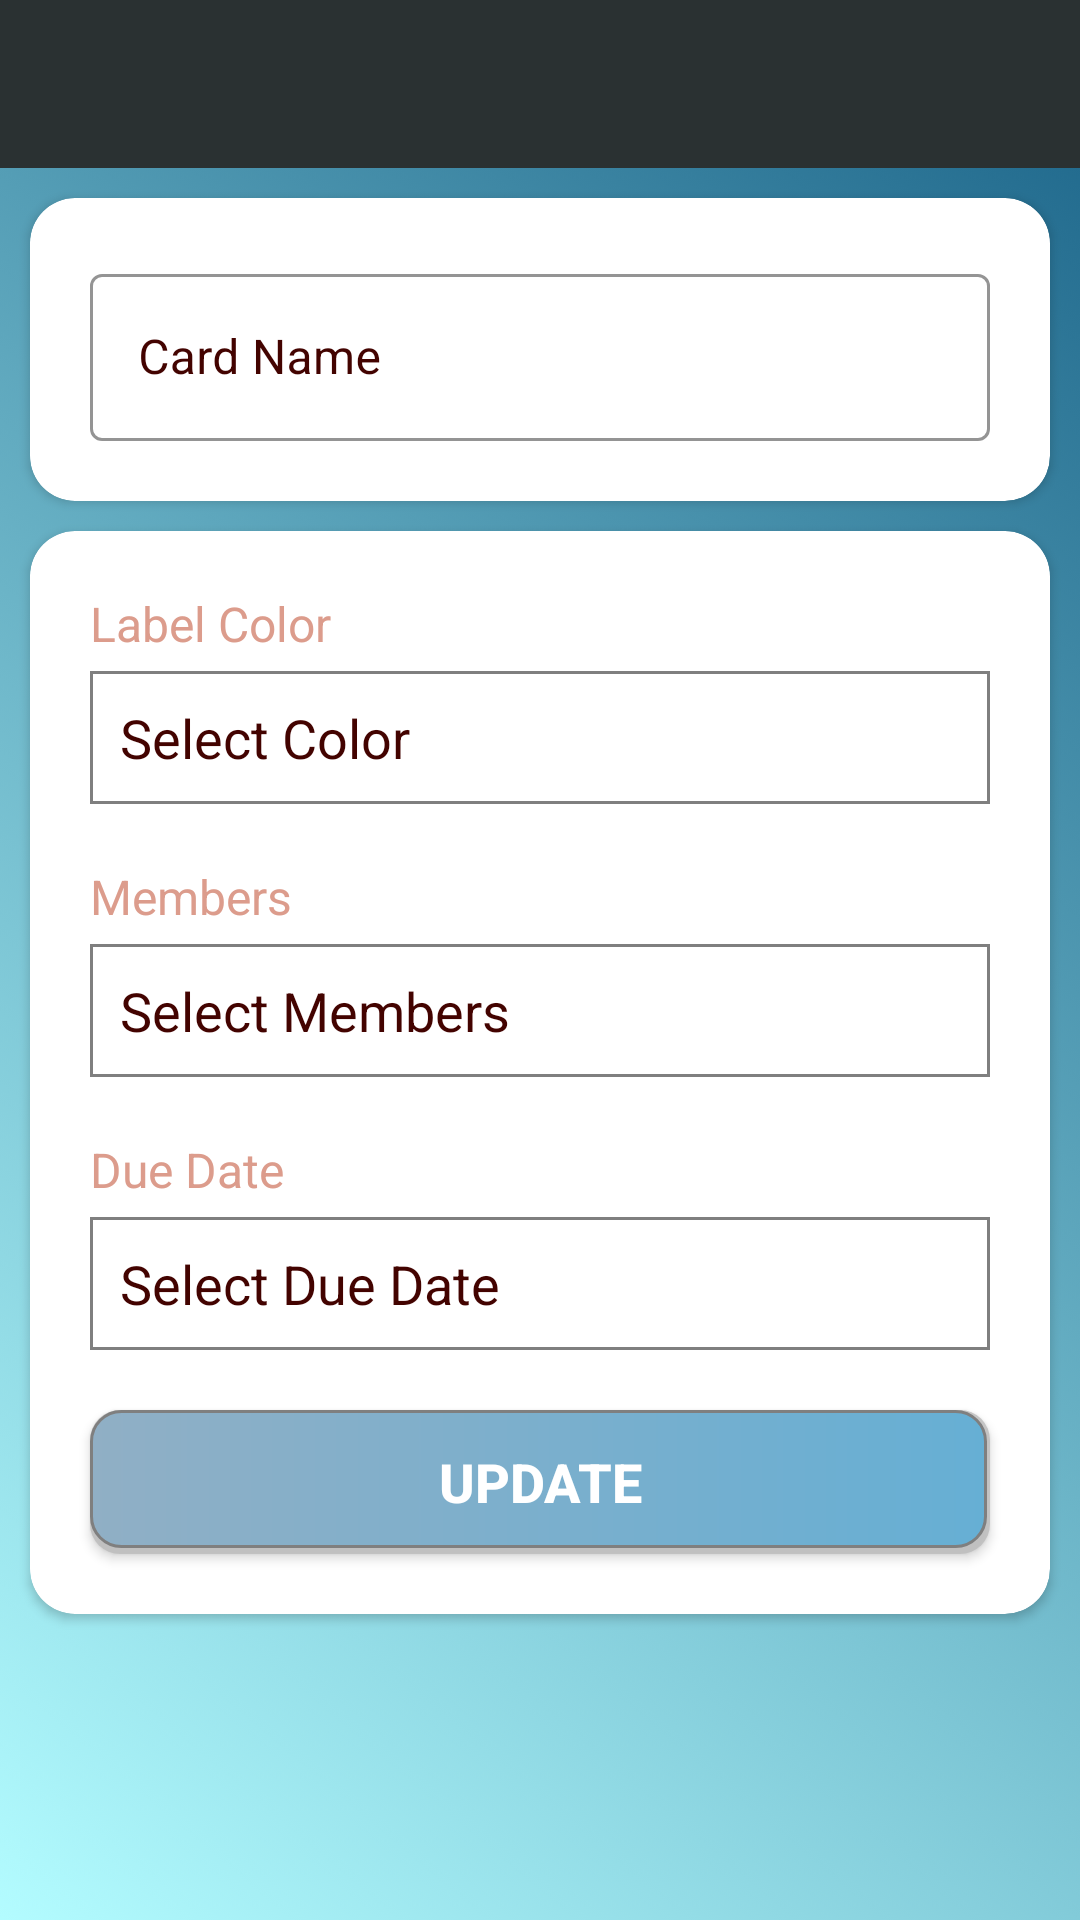

Layout XML and referenced resources for this Android screen:
<!-- AndroidManifest.xml: application theme CustomNoActionBarTheme -->
<!-- res/layout/activity_card_details.xml -->
<?xml version="1.0" encoding="utf-8"?>

<androidx.constraintlayout.widget.ConstraintLayout xmlns:android="http://schemas.android.com/apk/res/android"
    xmlns:app="http://schemas.android.com/apk/res-auto"
    xmlns:tools="http://schemas.android.com/tools"
    android:layout_width="match_parent"
    android:layout_height="match_parent"
    android:background="@drawable/background6"
    tools:context=".activities.CardDetailsActivity">

    <include
        android:id="@+id/cardDetailsToolbar"
        layout="@layout/main_toolbar"
        app:layout_constraintEnd_toEndOf="parent"
        app:layout_constraintStart_toStartOf="parent"
        app:layout_constraintTop_toTopOf="parent" />

    <androidx.cardview.widget.CardView
        android:id="@+id/cardNameCardView"
        android:layout_width="match_parent"
        android:layout_height="wrap_content"
        app:cardCornerRadius="15dp"
        android:layout_margin="10dp"
        app:layout_constraintEnd_toEndOf="parent"
        app:layout_constraintStart_toStartOf="parent"
        app:layout_constraintTop_toBottomOf="@+id/cardDetailsToolbar">

        <androidx.constraintlayout.widget.ConstraintLayout
            android:layout_width="match_parent"
            android:layout_height="match_parent">

            <com.google.android.material.textfield.TextInputLayout
                android:id="@+id/cardNameInput"
                style="@style/Widget.MaterialComponents.TextInputLayout.OutlinedBox"
                android:layout_width="0dp"
                android:layout_height="wrap_content"
                android:layout_margin="20dp"
                android:textColorHint="@color/darkAutumnFoliage"
                app:boxStrokeColor="@color/darkAutumnFoliage"
                app:hintTextColor="@color/darkAutumnFoliage"
                app:layout_constraintBottom_toBottomOf="parent"
                app:layout_constraintEnd_toEndOf="parent"
                app:layout_constraintStart_toStartOf="parent"
                app:layout_constraintTop_toTopOf="parent">

                <com.google.android.material.textfield.TextInputEditText
                    android:id="@+id/cardNameEditInput"
                    android:layout_width="match_parent"
                    android:layout_height="wrap_content"
                    android:hint="Card Name"
                    android:inputType="text"
                    android:textColor="@color/darkAutumnFoliage" />
            </com.google.android.material.textfield.TextInputLayout>
        </androidx.constraintlayout.widget.ConstraintLayout>
    </androidx.cardview.widget.CardView>

    <androidx.cardview.widget.CardView
        android:id="@+id/cardDetailsCardView"
        android:layout_width="match_parent"
        android:layout_height="wrap_content"
        app:cardCornerRadius="15dp"
        android:layout_margin="10dp"
        app:layout_constraintEnd_toEndOf="parent"
        app:layout_constraintStart_toStartOf="parent"
        app:layout_constraintTop_toBottomOf="@+id/cardNameCardView">

        <androidx.constraintlayout.widget.ConstraintLayout
            android:layout_width="match_parent"
            android:layout_height="match_parent">

            <TextView
                android:id="@+id/labelColorTitle"
                android:layout_width="0dp"
                android:layout_height="wrap_content"
                android:text="Label Color"
                android:layout_margin="20dp"
                android:textColor="@color/lightAutumnFoliage"
                android:textSize="16sp"
                app:layout_constraintEnd_toEndOf="parent"
                app:layout_constraintStart_toStartOf="parent"
                app:layout_constraintTop_toTopOf="parent" />

            <TextView
                android:id="@+id/selectColorButton"
                android:layout_width="0dp"
                android:layout_height="wrap_content"
                android:background="@drawable/box_border"
                android:text="Select Color"
                android:layout_marginTop="5dp"
                android:padding="10dp"
                android:textColor="@color/darkAutumnFoliage"
                android:textSize="18sp"
                app:layout_constraintEnd_toEndOf="@+id/labelColorTitle"
                app:layout_constraintStart_toStartOf="@+id/labelColorTitle"
                app:layout_constraintTop_toBottomOf="@+id/labelColorTitle" />

            <TextView
                android:id="@+id/membersTitle"
                android:layout_width="0dp"
                android:layout_height="wrap_content"
                android:text="Members"
                android:layout_margin="20dp"
                android:textColor="@color/lightAutumnFoliage"
                android:textSize="16sp"
                app:layout_constraintEnd_toEndOf="parent"
                app:layout_constraintStart_toStartOf="parent"
                app:layout_constraintTop_toBottomOf="@+id/selectColorButton" />

            <TextView
                android:id="@+id/selectMembersButton"
                android:layout_width="0dp"
                android:layout_height="wrap_content"
                android:layout_marginTop="5dp"
                android:background="@drawable/box_border"
                android:hint="Select Members"
                android:padding="10dp"
                android:textColor="@color/darkAutumnFoliage"
                android:textColorHint="@color/darkAutumnFoliage"
                android:textSize="18sp"
                app:layout_constraintEnd_toEndOf="@+id/membersTitle"
                app:layout_constraintStart_toStartOf="@+id/membersTitle"
                app:layout_constraintTop_toBottomOf="@+id/membersTitle" />

            <TextView
                android:id="@+id/dueDateTitle"
                android:layout_width="0dp"
                android:layout_height="wrap_content"
                android:text="Due Date"
                android:layout_margin="20dp"
                android:textColor="@color/lightAutumnFoliage"
                android:textSize="16sp"
                app:layout_constraintEnd_toEndOf="parent"
                app:layout_constraintStart_toStartOf="parent"
                app:layout_constraintTop_toBottomOf="@+id/selectMembersButton" />

            <TextView
                android:id="@+id/selectDueDateButton"
                android:layout_width="0dp"
                android:layout_height="wrap_content"
                android:layout_marginTop="5dp"
                android:background="@drawable/box_border"
                android:hint="Select Due Date"
                android:padding="10dp"
                android:textColor="@color/darkAutumnFoliage"
                android:textColorHint="@color/darkAutumnFoliage"
                android:textSize="18sp"
                app:layout_constraintEnd_toEndOf="@+id/dueDateTitle"
                app:layout_constraintStart_toStartOf="@+id/dueDateTitle"
                app:layout_constraintTop_toBottomOf="@+id/dueDateTitle" />

            <androidx.appcompat.widget.AppCompatButton
                android:id="@+id/updateCardDetailsButton"
                android:layout_width="0dp"
                android:layout_height="wrap_content"
                android:layout_marginTop="20dp"
                android:layout_marginBottom="20dp"
                android:background="@drawable/shape_blue_button_rounded"
                android:padding="10dp"
                android:foreground="?attr/selectableItemBackground"
                android:text="Update"
                android:textColor="@color/white"
                android:textSize="18sp"
                android:textStyle="bold"
                app:layout_constraintBottom_toBottomOf="parent"
                app:layout_constraintEnd_toEndOf="@+id/selectDueDateButton"
                app:layout_constraintStart_toStartOf="@+id/selectDueDateButton"
                app:layout_constraintTop_toBottomOf="@+id/selectDueDateButton" />

        </androidx.constraintlayout.widget.ConstraintLayout>
    </androidx.cardview.widget.CardView>

</androidx.constraintlayout.widget.ConstraintLayout>
<!-- res/layout/main_toolbar.xml (included above) -->
<?xml version="1.0" encoding="utf-8"?>

<androidx.appcompat.widget.Toolbar
    xmlns:android="http://schemas.android.com/apk/res/android"
    android:layout_width="match_parent"
    android:layout_height="?attr/actionBarSize"
    android:background="@color/shadow">

</androidx.appcompat.widget.Toolbar>
<!-- resources referenced by this layout -->
<resources>
  <color name="darkAutumnFoliage">#430300</color>
  <color name="lightAutumnFoliage">#DC9C8C</color>
  <color name="shadow">#2A3132</color>
  <color name="white">#FFFFFFFF</color>
  <!-- drawable background6: png bitmap (drawable-v24, 497746 bytes) -->
  <!-- drawable box_border (drawable) -->
  <?xml version="1.0" encoding="utf-8"?>
  
  <shape xmlns:android="http://schemas.android.com/apk/res/android"
      android:shape="rectangle">
      <stroke android:color="@color/grey" android:width="1dp" />
  </shape>
  <!-- drawable shape_blue_button_rounded (drawable) -->
  <?xml version="1.0" encoding="utf-8"?>
  
  <layer-list xmlns:android="http://schemas.android.com/apk/res/android">
      <item>
          <shape android:shape="rectangle">
              <solid android:color="#CABBBBBB"/>
              <corners android:radius="10dp" />
          </shape>
      </item>
  
      <item
          android:left="0dp"
          android:right="1dp"
          android:top="0dp"
          android:bottom="2dp">
          <shape android:shape="rectangle">
              <gradient
                  android:angle="360"
                  android:startColor="@color/mist"
                  android:endColor="@color/pebble"
                  android:type="linear" />
              <corners android:radius="10dp" />
              <stroke android:color="@color/grey" android:width="1dp" />
          </shape>
      </item>
  </layer-list>
  <style name="CustomNoActionBarTheme" parent="@style/Theme.MaterialComponents.Light.NoActionBar">
          <item name="android:statusBarColor">@color/shadow</item>
      </style>
  <color name="grey">#7F7F7F</color>
  <color name="mist">#90AFC5</color>
  <color name="pebble">#66AFD4</color>
</resources>
